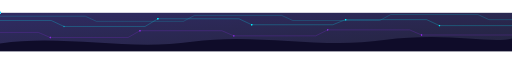
t = 0.00 s
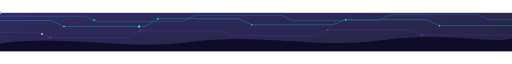
t = 1.67 s
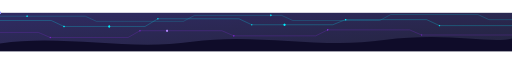
t = 3.33 s
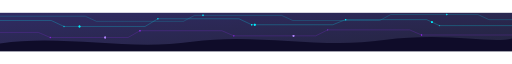
t = 5.00 s
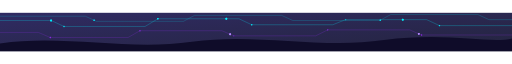
t = 6.67 s
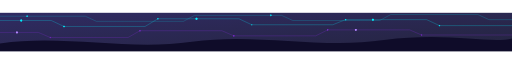
t = 8.33 s

The animated SVG that drew these frames (rendered in a browser with its animation timeline set to each time). Animation: 17 SMIL elements (animate=10,animateMotion=7); frames cover the first 8.33 s, repeats indefinitely.

<svg width="1200" height="90" viewBox="0 0 1200 90" xmlns="http://www.w3.org/2000/svg">
  <defs>
    <linearGradient id="bandGrad" x1="0" y1="0" x2="1" y2="1">
      <stop offset="0%" stop-color="#302b63"/>
      <stop offset="100%" stop-color="#24243e"/>
    </linearGradient>
    <filter id="glow" x="-60%" y="-60%" width="220%" height="220%">
      <feGaussianBlur stdDeviation="1.6" result="blur"/>
      <feMerge>
        <feMergeNode in="blur"/>
        <feMergeNode in="SourceGraphic"/>
      </feMerge>
    </filter>
  </defs>

  <!-- solid purple band -->
  <rect x="0" y="0" width="1200" height="90" fill="url(#bandGrad)"/>

  <!-- wavy cut at the bottom, matching page background -->
  <path d="M0,72 C150,50 300,90 450,68 C600,46 750,86 900,64 C1050,44 1150,74 1200,60 L1200,90 L0,90 Z" fill="#0f0c29"/>

  <!-- circuit wire traces -->
  <g fill="none" stroke-linecap="round" opacity="0.55">
    <path id="wireA" d="M-20,18 L120,18 L150,32 L340,32 L370,14 L560,14 L590,28 L780,28 L810,16 L1000,16 L1030,30 L1220,30" stroke="#00F0FF" stroke-width="1"/>
    <path id="wireB" d="M-20,46 L90,46 L118,58 L300,58 L328,42 L520,42 L548,54 L740,54 L768,40 L960,40 L988,52 L1220,52" stroke="#8A2BE2" stroke-width="1"/>
    <path id="wireC" d="M-20,8 L200,8 L226,20 L430,20 L456,6 L660,6 L686,18 L890,18 L916,4 L1120,4 L1146,16 L1220,16" stroke="#00F0FF" stroke-width="0.75"/>
  </g>

  <!-- junction nodes -->
  <g fill="#00F0FF" filter="url(#glow)">
    <circle cx="150" cy="32" r="1.6"><animate attributeName="opacity" values="0.3;1;0.3" dur="2.4s" repeatCount="indefinite"/></circle>
    <circle cx="370" cy="14" r="1.6"><animate attributeName="opacity" values="0.3;1;0.3" dur="2.4s" begin="0.6s" repeatCount="indefinite"/></circle>
    <circle cx="590" cy="28" r="1.6"><animate attributeName="opacity" values="0.3;1;0.3" dur="2.4s" begin="1.2s" repeatCount="indefinite"/></circle>
    <circle cx="810" cy="16" r="1.6"><animate attributeName="opacity" values="0.3;1;0.3" dur="2.4s" begin="1.8s" repeatCount="indefinite"/></circle>
    <circle cx="1030" cy="30" r="1.6"><animate attributeName="opacity" values="0.3;1;0.3" dur="2.4s" begin="0.3s" repeatCount="indefinite"/></circle>
  </g>
  <g fill="#8A2BE2" filter="url(#glow)">
    <circle cx="118" cy="58" r="1.6"><animate attributeName="opacity" values="0.3;1;0.3" dur="2.6s" begin="0.4s" repeatCount="indefinite"/></circle>
    <circle cx="328" cy="42" r="1.6"><animate attributeName="opacity" values="0.3;1;0.3" dur="2.6s" begin="1s" repeatCount="indefinite"/></circle>
    <circle cx="548" cy="54" r="1.6"><animate attributeName="opacity" values="0.3;1;0.3" dur="2.6s" begin="1.6s" repeatCount="indefinite"/></circle>
    <circle cx="768" cy="40" r="1.6"><animate attributeName="opacity" values="0.3;1;0.3" dur="2.6s" begin="2.1s" repeatCount="indefinite"/></circle>
    <circle cx="988" cy="52" r="1.6"><animate attributeName="opacity" values="0.3;1;0.3" dur="2.6s" begin="0.8s" repeatCount="indefinite"/></circle>
  </g>

  <!-- traveling data pulses along the wires -->
  <circle r="2.2" fill="#00F0FF" filter="url(#glow)">
    <animateMotion dur="6s" begin="0s" repeatCount="indefinite">
      <mpath href="#wireA"/>
    </animateMotion>
  </circle>
  <circle r="2.2" fill="#00F0FF" filter="url(#glow)">
    <animateMotion dur="6s" begin="2s" repeatCount="indefinite">
      <mpath href="#wireA"/>
    </animateMotion>
  </circle>
  <circle r="2.2" fill="#00F0FF" filter="url(#glow)">
    <animateMotion dur="6s" begin="4s" repeatCount="indefinite">
      <mpath href="#wireA"/>
    </animateMotion>
  </circle>

  <circle r="2.2" fill="#B388FF" filter="url(#glow)">
    <animateMotion dur="7s" begin="1s" repeatCount="indefinite">
      <mpath href="#wireB"/>
    </animateMotion>
  </circle>
  <circle r="2.2" fill="#B388FF" filter="url(#glow)">
    <animateMotion dur="7s" begin="3.5s" repeatCount="indefinite">
      <mpath href="#wireB"/>
    </animateMotion>
  </circle>

  <circle r="1.8" fill="#00F0FF" filter="url(#glow)" opacity="0.8">
    <animateMotion dur="5s" begin="0.7s" repeatCount="indefinite">
      <mpath href="#wireC"/>
    </animateMotion>
  </circle>
  <circle r="1.8" fill="#00F0FF" filter="url(#glow)" opacity="0.8">
    <animateMotion dur="5s" begin="3s" repeatCount="indefinite">
      <mpath href="#wireC"/>
    </animateMotion>
  </circle>
</svg>
